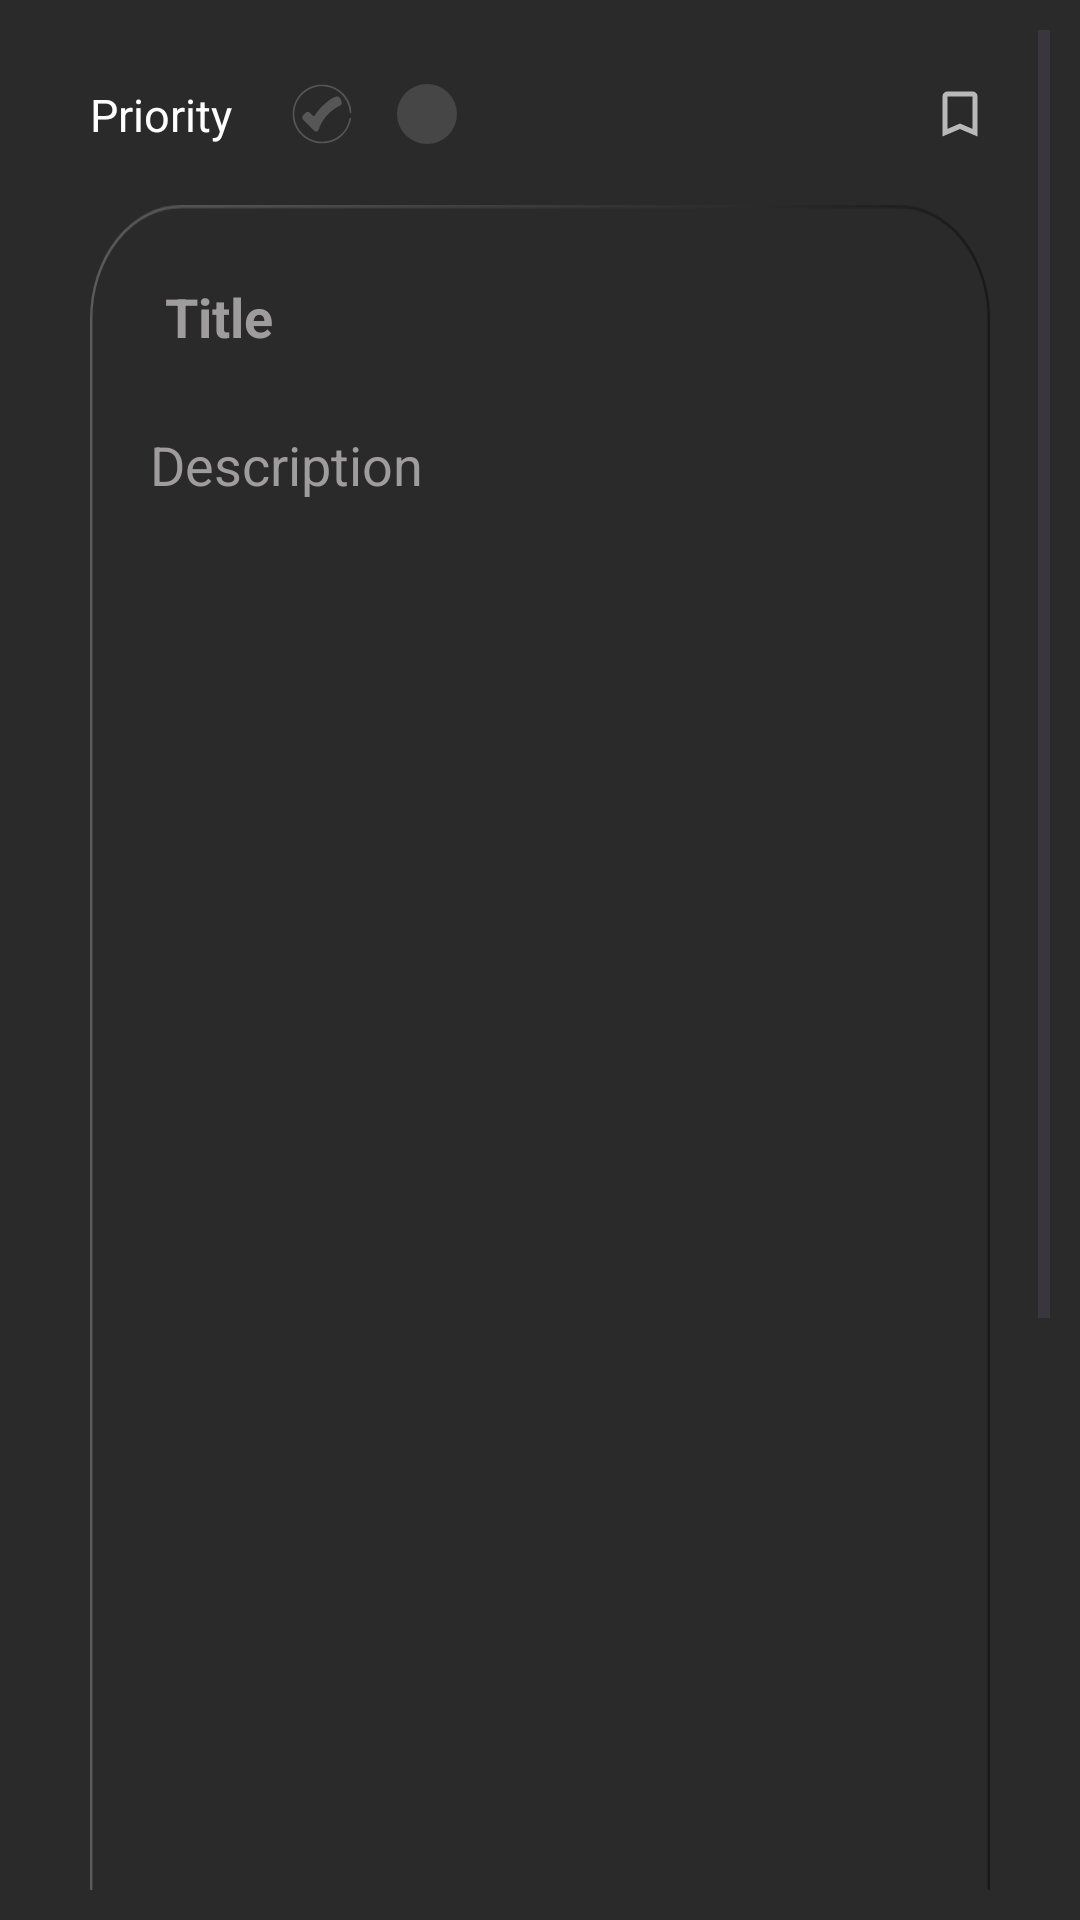

Write the Android layout XML for this screen, with the resource values it uses.
<!-- AndroidManifest.xml: application theme Theme.Note -->
<!-- res/layout/activity_addnew.xml -->
<?xml version="1.0" encoding="utf-8"?>
<ScrollView xmlns:android="http://schemas.android.com/apk/res/android"
    xmlns:app="http://schemas.android.com/apk/res-auto"
    xmlns:tools="http://schemas.android.com/tools"
    android:id="@+id/main"
    android:layout_width="match_parent"
    android:layout_height="match_parent"
    android:background="@color/background"
    android:padding="10dp"
    tools:context=".Activities.AddNewActivity">

    <LinearLayout
        android:orientation="vertical"
        android:layout_width="match_parent"
        android:layout_height="wrap_content"
        android:background="@color/background"
        android:padding="10dp"
        tools:context=".Activities.AddNewActivity">


        <LinearLayout
            android:layout_marginTop="8dp"
            android:layout_gravity="center"
            android:layout_width="match_parent"
            android:orientation="horizontal"
            android:layout_marginStart="10dp"
            android:layout_marginEnd="10dp"
            android:layout_height="wrap_content">

            <TextView
                android:id="@+id/priority"
                android:layout_width="wrap_content"
                android:layout_height="wrap_content"
                android:text="@string/priority"
                android:textColor="@color/white"
                android:layout_marginEnd="20dp"
                android:textSize="15sp"/>

            <ImageView
                android:id="@+id/black"
                android:layout_width="20dp"
                android:layout_height="20dp"
                android:background="@drawable/black_circle"
                android:src="@drawable/tick"
                android:layout_marginEnd="15dp"/>

            <ImageView
                android:id="@+id/grey"
                android:layout_width="20dp"
                android:layout_height="20dp"
                android:background="@drawable/grey_circle"
                android:layout_marginEnd="15dp"/>

            <ImageView
                android:id="@+id/white"
                android:layout_width="20dp"
                android:layout_height="20dp"
                android:background="@drawable/white_circle"/>

            <View
                android:layout_width="0dp"
                android:layout_height="0dp"
                android:layout_weight="1" />

            <ImageView
                android:id="@+id/saveBtn"
                android:layout_width="20dp"
                android:layout_height="20dp"
                android:background="@drawable/save" />

        </LinearLayout>


        <LinearLayout
        android:layout_marginStart="10dp"
        android:layout_marginEnd="10dp"
        android:layout_width="wrap_content"
        android:layout_height="wrap_content"
        android:layout_marginTop="20dp"
        android:orientation="vertical"
        android:padding="10dp"
        android:background="@drawable/new_page">


        <EditText
            android:id="@+id/title"
            android:layout_width="match_parent"
            android:layout_height="wrap_content"
            android:hint="@string/title"
            android:textColor="@color/white"
            android:background="@null"
            android:textStyle="bold"
            android:textColorHint="@color/grey"
            android:padding="15dp"/>

        <EditText
            android:id="@+id/description"
            android:layout_width="match_parent"
            android:layout_height="wrap_content"
            android:textColor="@color/white"
            android:hint="@string/description"
            android:background="@null"
            android:textStyle="normal"
            android:textColorHint="@color/grey"
            android:padding="10dp"/>



    </LinearLayout>

    </LinearLayout>

</ScrollView>
<!-- resources referenced by this layout -->
<resources>
  <color name="background">#2A2A2A</color>
  <color name="grey">#9E9C9C</color>
  <color name="white">#FFFFFFFF</color>
  <!-- drawable grey_circle (drawable) -->
  <?xml version="1.0" encoding="utf-8"?>
  <shape android:shape="oval"
      xmlns:android="http://schemas.android.com/apk/res/android">
      <solid android:color="@color/darkGrey"/>
  </shape>
  <!-- drawable new_page (drawable) -->
  <vector xmlns:android="http://schemas.android.com/apk/res/android"
      xmlns:aapt="http://schemas.android.com/aapt"
      android:width="375dp"
      android:height="846dp"
      android:viewportWidth="375"
      android:viewportHeight="846">
    <path
        android:strokeWidth="1"
        android:pathData="M38,0.5L337,0.5A37.5,37.5 0,0 1,374.5 38L374.5,808A37.5,37.5 0,0 1,337 845.5L38,845.5A37.5,37.5 0,0 1,0.5 808L0.5,38A37.5,37.5 0,0 1,38 0.5z"
        android:fillColor="#2A2A2A">
      <aapt:attr name="android:strokeColor">
        <gradient 
            android:startX="375"
            android:startY="423"
            android:endX="0"
            android:endY="423"
            android:type="linear">
          <item android:offset="0" android:color="#FF191919"/>
          <item android:offset="1" android:color="#FF5C5B5B"/>
        </gradient>
      </aapt:attr>
    </path>
  </vector>
  <!-- drawable save (drawable) -->
  <vector xmlns:android="http://schemas.android.com/apk/res/android"
      android:width="24dp"
      android:height="24dp"
      android:viewportWidth="24"
      android:viewportHeight="24">
    <path
        android:pathData="M5,21V5C5,4.45 5.196,3.979 5.588,3.588C5.979,3.196 6.45,3 7,3H17C17.55,3 18.021,3.196 18.413,3.588C18.804,3.979 19,4.45 19,5V21L12,18L5,21ZM7,17.95L12,15.8L17,17.95V5H7V17.95Z"
        android:fillColor="#B9B9B9"/>
  </vector>
  <!-- drawable tick: vector/xml drawable (drawable, 4652 chars, omitted) -->
  <string name="description">Description</string>
  <string name="priority">Priority</string>
  <string name="title">Title</string>
  <style name="Theme.Note" parent="Base.Theme.Note" />
      ________________________________________________________________________________
  <color name="darkGrey">#464646</color>
  <style name="Base.Theme.Note" parent="Theme.Material3.DayNight.NoActionBar">
  
      </style>
      ________________________________________________________________________________
</resources>
